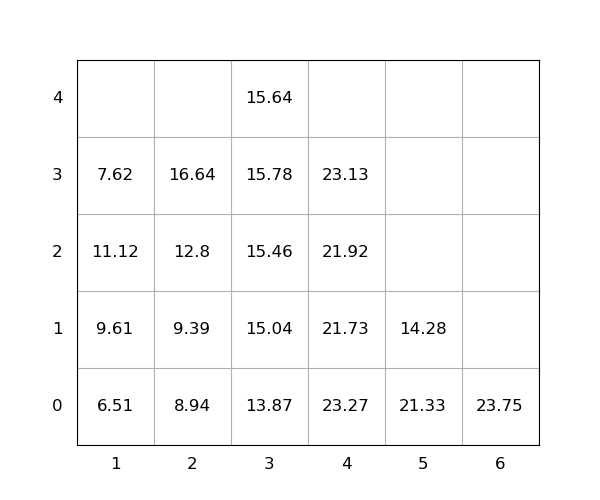

Source data for this figure (header and first rows):
idx, loc_x, loc_y, loc_z, weight, seq, emerg, reloc, size(ft)
1, 3, 0, 0, 13.87, 1, 0, 1.0, 20
2, 6, 0, 0, 23.75, 2, 0, 0, 20
3, 3, 0, 1, 15.04, 3, 0, 1.0, 20
4, 2, 0, 0, 8.94, 4, 0, 1.0, 20
5, 3, 0, 2, 15.46, 5, 0, 1, 20
6, 2, 0, 1, 9.39, 6, 0, 1.0, 20
7, 4, 0, 0, 23.27, 7, 0, 1.0, 20
8, 1, 0, 0, 6.51, 8, 0, 0, 20
9, 3, 0, 3, 15.78, 9, 0, 1.0, 20
10, 3, 0, 4, 15.64, 10, 0, 1.0, 20
11, 5, 0, 0, 21.33, 11, 0, 1.0, 20
12, 4, 0, 1, 21.73, 12, 0, 1.0, 20
13, 2, 0, 2, 12.8, 13, 0, 1.0, 20
14, 2, 0, 3, 16.64, 14, 0, 1.0, 20
15, 4, 0, 2, 21.92, 15, 0, 1.0, 20
16, 1, 0, 1, 9.61, 16, 0, 1.0, 20
17, 4, 0, 3, 23.13, 17, 0, 1.0, 20
18, 5, 0, 1, 14.28, 18, 0, 1.0, 20
19, 1, 0, 2, 11.12, 19, 0, 1.0, 20
20, 1, 0, 3, 7.62, 20, 0, 1.0, 20
